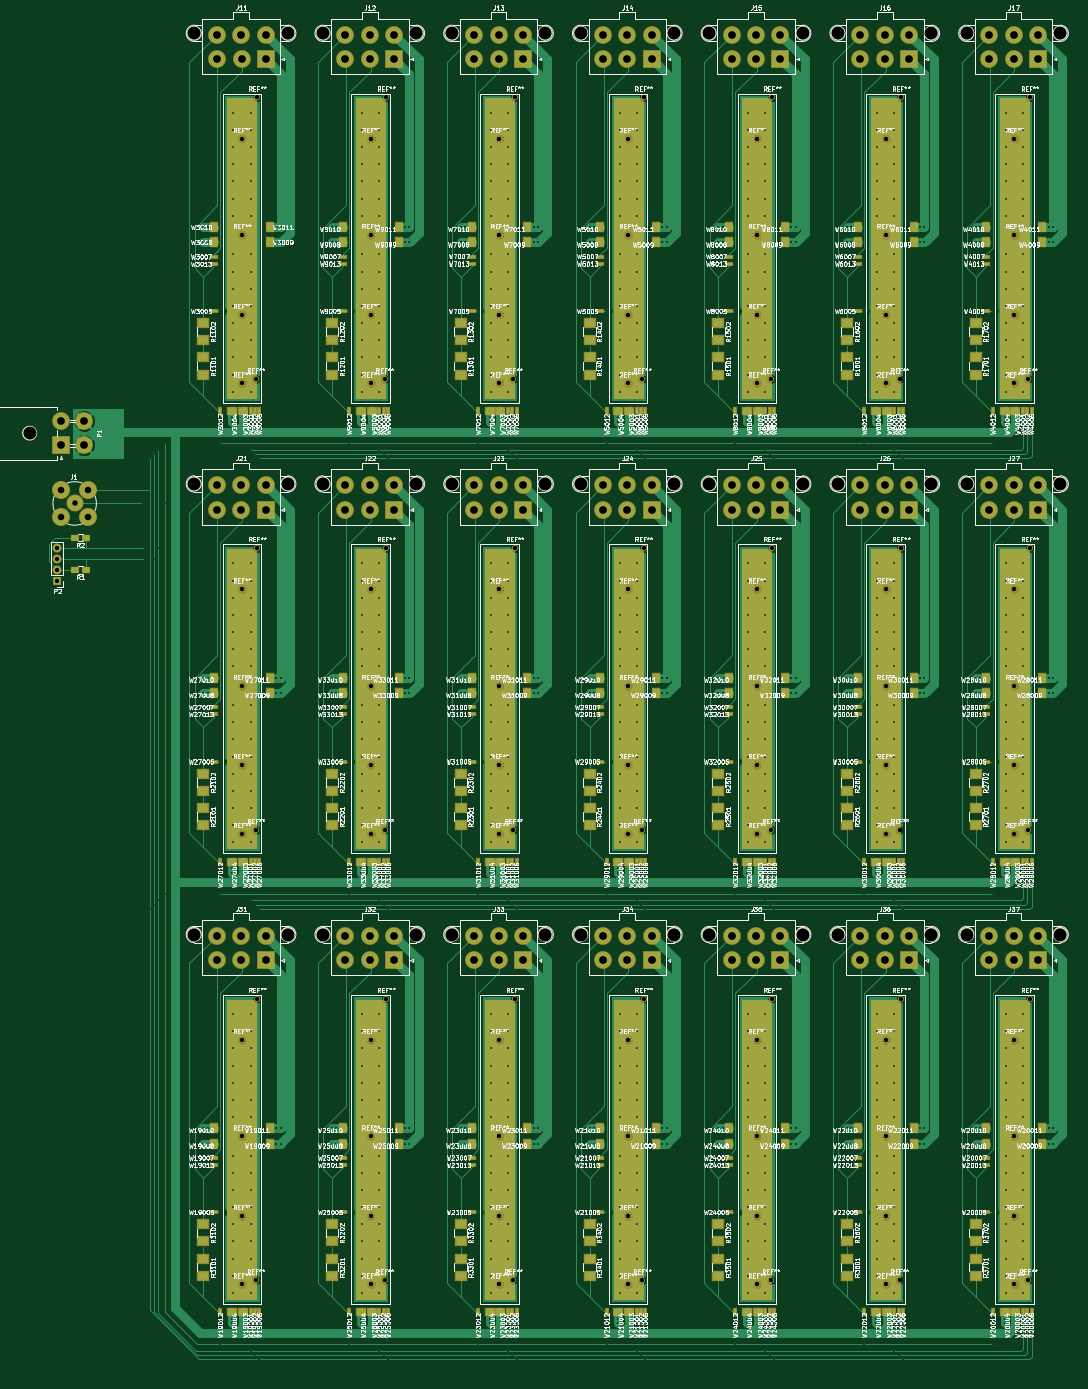
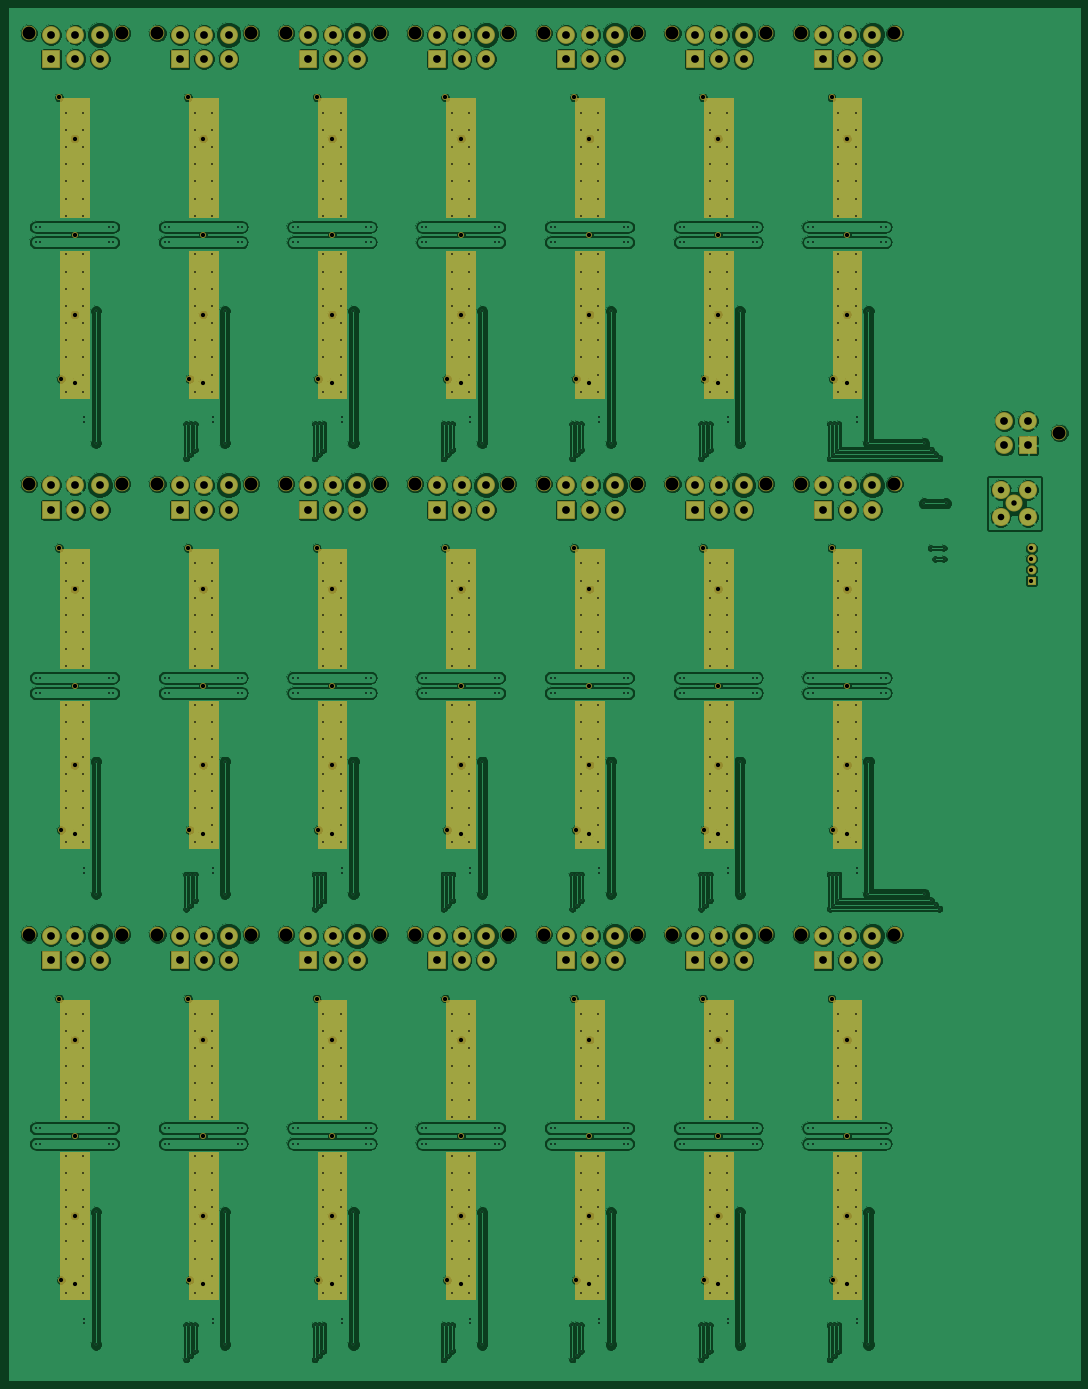
Circuit board: 8 layer files. Board 249.7 x 319.7 mm.
- bottom_copper: pbv2_mass_test_adapter-B.Cu.gbr (494438 bytes)
- bottom_mask: pbv2_mass_test_adapter-B.Mask.gbr (21123 bytes)
- bottom_silk: pbv2_mass_test_adapter-B.SilkS.gbr (272 bytes)
- top_copper: pbv2_mass_test_adapter-F.Cu.gbr (230304 bytes)
- top_mask: pbv2_mass_test_adapter-F.Mask.gbr (25356 bytes)
- top_silk: pbv2_mass_test_adapter-F.SilkS.gbr (820927 bytes)
- drill: pbv2_mass_test_adapter-NPTH.drl (2930 bytes)
- drill: pbv2_mass_test_adapter.drl (19233 bytes)

=== bottom_copper: pbv2_mass_test_adapter-B.Cu.gbr (494438 bytes, source omitted) ===
=== bottom_mask: pbv2_mass_test_adapter-B.Mask.gbr (21123 bytes, source omitted) ===
=== bottom_silk: pbv2_mass_test_adapter-B.SilkS.gbr ===
G04 #@! TF.FileFunction,Legend,Bot*
%FSLAX46Y46*%
G04 Gerber Fmt 4.6, Leading zero omitted, Abs format (unit mm)*
G04 Created by KiCad (PCBNEW 4.0.6) date Thu Aug 17 12:11:53 2017*
%MOMM*%
%LPD*%
G01*
G04 APERTURE LIST*
%ADD10C,0.100000*%
G04 APERTURE END LIST*
D10*
M02*

=== top_copper: pbv2_mass_test_adapter-F.Cu.gbr (230304 bytes, source omitted) ===
=== top_mask: pbv2_mass_test_adapter-F.Mask.gbr (25356 bytes, source omitted) ===
=== top_silk: pbv2_mass_test_adapter-F.SilkS.gbr (820927 bytes, source omitted) ===
=== drill: pbv2_mass_test_adapter-NPTH.drl ===
M48
;DRILL file {KiCad 4.0.6} date Thu Aug 17 12:11:58 2017
;FORMAT={-:-/ absolute / inch / decimal}
FMAT,2
INCH,TZ
T1C0.039
T2C0.118
%
G90
G05
M72
T1
X4.9016Y-3.1693
X4.9016Y-4.0551
X4.9016Y-4.7835
X4.9016Y-5.4134
X4.9016Y-7.3031
X4.9016Y-8.189
X4.9016Y-8.9173
X4.9016Y-9.5472
X4.9016Y-11.437
X4.9016Y-12.3228
X4.9016Y-13.0512
X4.9016Y-13.6811
X5.0287Y-5.3766
X5.0287Y-9.5104
X5.0287Y-13.6443
X5.0427Y-2.7916
X5.0427Y-6.9254
X5.0427Y-11.0593
X6.0827Y-3.1693
X6.0827Y-4.0551
X6.0827Y-4.7835
X6.0827Y-5.4134
X6.0827Y-7.3031
X6.0827Y-8.189
X6.0827Y-8.9173
X6.0827Y-9.5472
X6.0827Y-11.437
X6.0827Y-12.3228
X6.0827Y-13.0512
X6.0827Y-13.6811
X6.2098Y-5.3766
X6.2098Y-9.5104
X6.2098Y-13.6443
X6.2238Y-2.7916
X6.2238Y-6.9254
X6.2238Y-11.0593
X7.2638Y-3.1693
X7.2638Y-4.0551
X7.2638Y-4.7835
X7.2638Y-5.4134
X7.2638Y-7.3031
X7.2638Y-8.189
X7.2638Y-8.9173
X7.2638Y-9.5472
X7.2638Y-11.437
X7.2638Y-12.3228
X7.2638Y-13.0512
X7.2638Y-13.6811
X7.3909Y-5.3766
X7.3909Y-9.5104
X7.3909Y-13.6443
X7.4049Y-2.7916
X7.4049Y-6.9254
X7.4049Y-11.0593
X8.4449Y-3.1693
X8.4449Y-4.0551
X8.4449Y-4.7835
X8.4449Y-5.4134
X8.4449Y-7.3031
X8.4449Y-8.189
X8.4449Y-8.9173
X8.4449Y-9.5472
X8.4449Y-11.437
X8.4449Y-12.3228
X8.4449Y-13.0512
X8.4449Y-13.6811
X8.572Y-5.3766
X8.572Y-9.5104
X8.572Y-13.6443
X8.586Y-2.7916
X8.586Y-6.9254
X8.586Y-11.0593
X9.626Y-3.1693
X9.626Y-4.0551
X9.626Y-4.7835
X9.626Y-5.4134
X9.626Y-7.3031
X9.626Y-8.189
X9.626Y-8.9173
X9.626Y-9.5472
X9.626Y-11.437
X9.626Y-12.3228
X9.626Y-13.0512
X9.626Y-13.6811
X9.7531Y-5.3766
X9.7531Y-9.5104
X9.7531Y-13.6443
X9.7671Y-2.7916
X9.7671Y-6.9254
X9.7671Y-11.0593
X10.8071Y-3.1693
X10.8071Y-4.0551
X10.8071Y-4.7835
X10.8071Y-5.4134
X10.8071Y-7.3031
X10.8071Y-8.189
X10.8071Y-8.9173
X10.8071Y-9.5472
X10.8071Y-11.437
X10.8071Y-12.3228
X10.8071Y-13.0512
X10.8071Y-13.6811
X10.9343Y-5.3766
X10.9343Y-9.5104
X10.9343Y-13.6443
X10.9483Y-2.7916
X10.9483Y-6.9254
X10.9483Y-11.0593
X11.9882Y-3.1693
X11.9882Y-4.0551
X11.9882Y-4.7835
X11.9882Y-5.4134
X11.9882Y-7.3031
X11.9882Y-8.189
X11.9882Y-8.9173
X11.9882Y-9.5472
X11.9882Y-11.437
X11.9882Y-12.3228
X11.9882Y-13.0512
X11.9882Y-13.6811
X12.1154Y-5.3766
X12.1154Y-9.5104
X12.1154Y-13.6443
X12.1294Y-2.7916
X12.1294Y-6.9254
X12.1294Y-11.0593
T2
X2.9528Y-5.872
X4.4656Y-2.2035
X4.4656Y-6.3374
X4.4656Y-10.4713
X5.3219Y-2.2035
X5.3219Y-6.3374
X5.3219Y-10.4713
X5.6467Y-2.2035
X5.6467Y-6.3374
X5.6467Y-10.4713
X6.503Y-2.2035
X6.503Y-6.3374
X6.503Y-10.4713
X6.8278Y-2.2035
X6.8278Y-6.3374
X6.8278Y-10.4713
X7.6841Y-2.2035
X7.6841Y-6.3374
X7.6841Y-10.4713
X8.0089Y-2.2035
X8.0089Y-6.3374
X8.0089Y-10.4713
X8.8652Y-2.2035
X8.8652Y-6.3374
X8.8652Y-10.4713
X9.19Y-2.2035
X9.19Y-6.3374
X9.19Y-10.4713
X10.0463Y-2.2035
X10.0463Y-6.3374
X10.0463Y-10.4713
X10.3711Y-2.2035
X10.3711Y-6.3374
X10.3711Y-10.4713
X11.2274Y-2.2035
X11.2274Y-6.3374
X11.2274Y-10.4713
X11.5522Y-2.2035
X11.5522Y-6.3374
X11.5522Y-10.4713
X12.4085Y-2.2035
X12.4085Y-6.3374
X12.4085Y-10.4713
T0
M30

=== drill: pbv2_mass_test_adapter.drl (19233 bytes, source omitted) ===
